Labelled photos from "data_processed", an image-classification folder in 1Line25/Brain-Tumor-Detection-AI. The possible labels are: glioma tumor, meningioma tumor, no tumor, pituitary tumor.

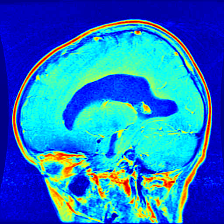
Label: glioma tumor

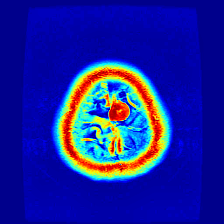
Label: meningioma tumor

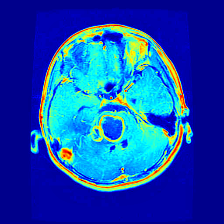
Label: glioma tumor

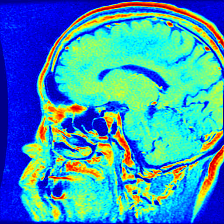
Label: pituitary tumor

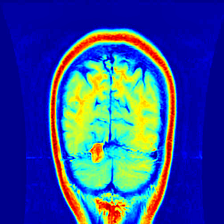
Label: meningioma tumor

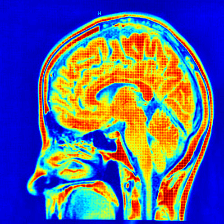
Label: no tumor
